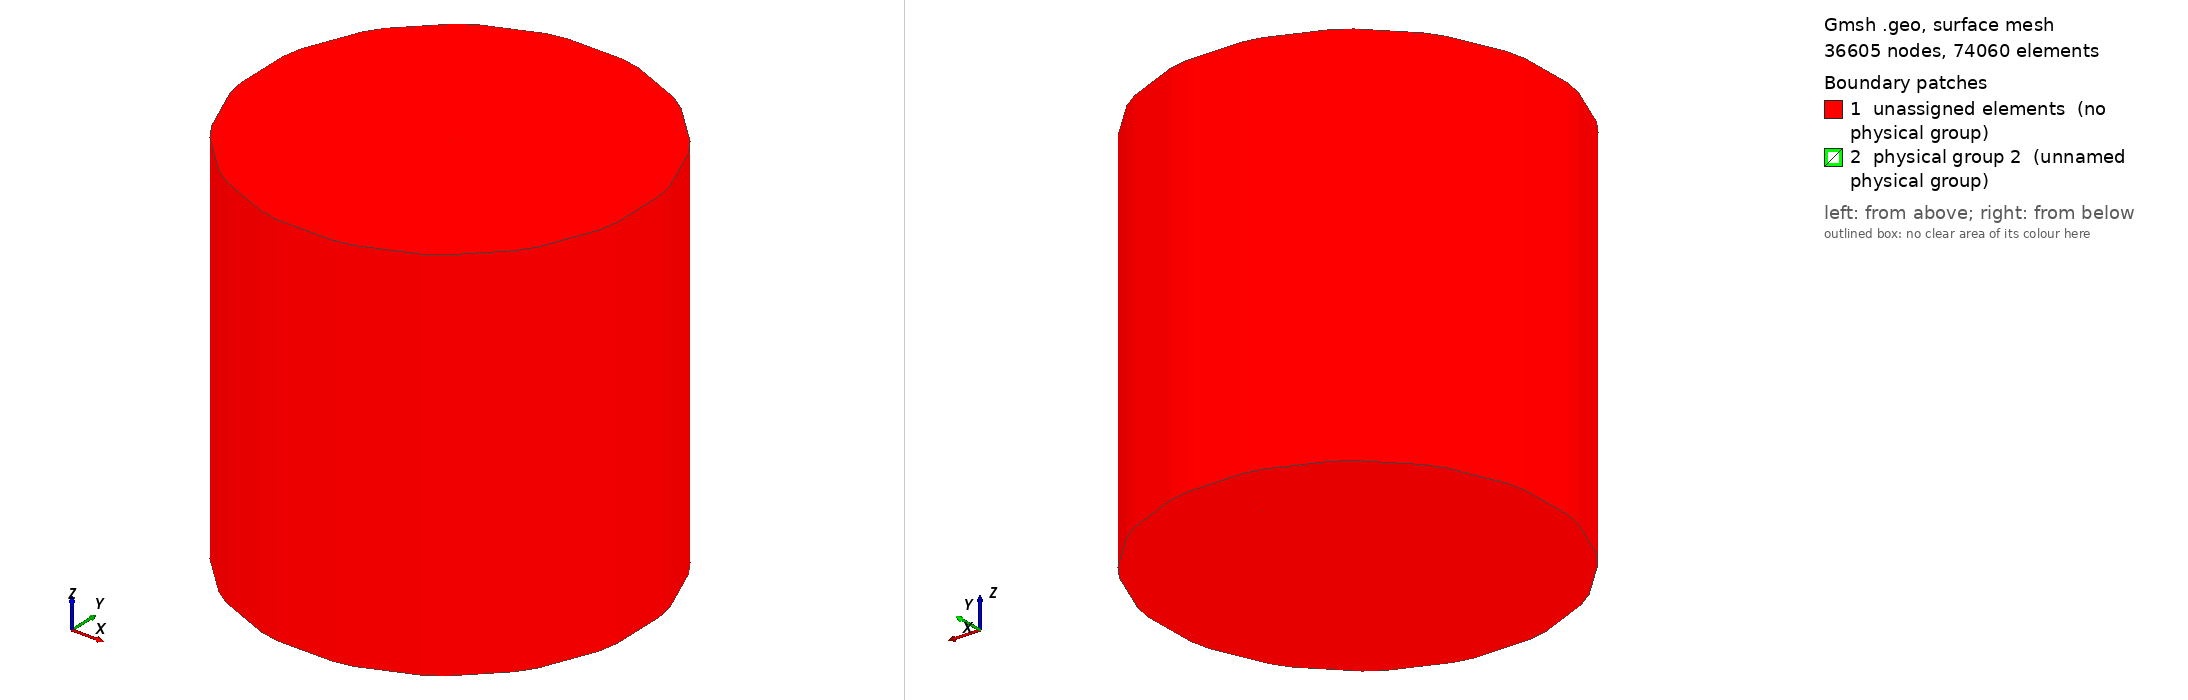

Gmsh geometry script, surface-meshed: 36605 nodes, 74060 surface elements. Boundary patches (legend numbers): 1 unassigned elements (no physical group), 2 physical group 2 (unnamed physical group). Left view from above one corner, right view from below the opposite corner. Legend entries are the model's physical surfaces; 'unassigned elements' are surfaces in no physical group. The drawing asked Gmsh for element sizes between 1% and 20% of the model's largest extent; the script's own settings can give other sizes.

=== 3D_embededFracture.geo (drawn) ===
lc = 0.0075/2;
lc1 = 0.01/2;
lc2= 0.01/2; // 0.001;
r0 = 0.097;//Outer egde of sample
r1 = 0.090;//Measuring location in sample
r2 = 0.065;//Inner ring in smaple
r3= 0.06; //fracture
segouter = 37;
segmid = 37;
seginner = 13;

//Note angle rotates anticlockwise, so use - to go clockwise
fracture_angle_to_bag1_sx = 0;

th = fracture_angle_to_bag1_sx*Pi/180;
sth = Sin(th);
cth = Cos(th);

p70x = r2;
p70y = 0;
p71x = 0;
p71y = r2;
p72x = -r2;
p72y = 0;
p73x = 0;
p73y = -r2;

Point(1)={0.0989400395497483,-0.0145213144685405,0,lc};
Point(2)={0.0989400395497483,0,0,lc};
Point(3)={0.0989400395497483,0.0145213144685405,0,lc};
Point(4)={0.0979528917494459,0.0194840415895657,0,lc};
Point(5)={0.0969657439491436,0.0244467687105909,0,lc};
Point(6)={0.0914086774858697,0.0378627139332354,0,lc};
Point(7)={0.0858516110225958,0.05127865915588,0,lc};
Point(8)={0.0830404519257676,0.0554858560599625,0,lc};
Point(9)={0.0802292928289395,0.0596930529640449,0,lc};
Point(10)={0.0699611728964922,0.0699611728964922,0,lc};
Point(11)={0.0596930529640449,0.0802292928289395,0,lc};
Point(12)={0.0554858560599625,0.0830404519257676,0,lc};
Point(13)={0.05127865915588,0.0858516110225958,0,lc};
Point(14)={0.0378627139332354,0.0914086774858697,0,lc};
Point(15)={0.0244467687105908,0.0969657439491436,0,lc};
Point(16)={0.0194840415895657,0.0979528917494459,0,lc};
Point(17)={0.0145213144685405,0.0989400395497483,0,lc};
Point(18)={6.93889390390723E-18,0.0989400395497483,0,lc};
Point(19)={-0.0145213144685405,0.0989400395497483,0,lc};
Point(20)={-0.0194840415895657,0.0979528917494459,0,lc};
Point(21)={-0.0244467687105908,0.0969657439491436,0,lc};
Point(22)={-0.0378627139332354,0.0914086774858697,0,lc};
Point(23)={-0.05127865915588,0.0858516110225958,0,lc};
Point(24)={-0.0554858560599625,0.0830404519257676,0,lc};
Point(25)={-0.0596930529640449,0.0802292928289395,0,lc};
Point(26)={-0.0699611728964922,0.0699611728964922,0,lc};
Point(27)={-0.0802292928289395,0.0596930529640449,0,lc};
Point(28)={-0.0830404519257677,0.0554858560599624,0,lc};
Point(29)={-0.0858516110225958,0.05127865915588,0,lc};
Point(30)={-0.0914086774858697,0.0378627139332354,0,lc};
Point(31)={-0.0969657439491436,0.0244467687105908,0,lc};
Point(32)={-0.0979528917494459,0.0194840415895657,0,lc};
Point(33)={-0.0989400395497483,0.0145213144685405,0,lc};
Point(34)={-0.0989400395497483,-9.54097911787244E-18,0,lc};
Point(35)={-0.0989400395497483,-0.0145213144685405,0,lc};
Point(36)={-0.0979528917494459,-0.0194840415895657,0,lc};
Point(37)={-0.0969657439491436,-0.0244467687105909,0,lc};
Point(38)={-0.0914086774858697,-0.0378627139332354,0,lc};
Point(39)={-0.0858516110225958,-0.05127865915588,0,lc};
Point(40)={-0.0830404519257676,-0.0554858560599625,0,lc};
Point(41)={-0.0802292928289395,-0.0596930529640449,0,lc};
Point(42)={-0.0699611728964922,-0.0699611728964922,0,lc};
Point(43)={-0.059693052964045,-0.0802292928289395,0,lc};
Point(44)={-0.0554858560599625,-0.0830404519257676,0,lc};
Point(45)={-0.05127865915588,-0.0858516110225958,0,lc};
Point(46)={-0.0378627139332354,-0.0914086774858697,0,lc};
Point(47)={-0.0244467687105908,-0.0969657439491436,0,lc};
Point(48)={-0.0194840415895657,-0.0979528917494459,0,lc};
Point(49)={-0.0145213144685405,-0.0989400395497483,0,lc};
Point(50)={2.60208521396521E-17,-0.0989400395497483,0,lc};
Point(51)={0.0145213144685405,-0.0989400395497483,0,lc};
Point(52)={0.0194840415895657,-0.0979528917494459,0,lc};
Point(53)={0.0244467687105909,-0.0969657439491436,0,lc};
Point(54)={0.0378627139332354,-0.0914086774858697,0,lc};
Point(55)={0.05127865915588,-0.0858516110225958,0,lc};
Point(56)={0.0554858560599625,-0.0830404519257676,0,lc};
Point(57)={0.0596930529640449,-0.0802292928289395,0,lc};
Point(58)={0.0699611728964922,-0.0699611728964922,0,lc};
Point(59)={0.0802292928289396,-0.0596930529640449,0,lc};
Point(60)={0.0830404519257677,-0.0554858560599624,0,lc};
Point(61)={0.0858516110225958,-0.0512786591558799,0,lc};
Point(62)={0.0914086774858697,-0.0378627139332354,0,lc};
Point(63)={0.0969657439491436,-0.0244467687105908,0,lc};
Point(64)={0.0979528917494459,-0.0194840415895657,0,lc};

Point(65) = { 0, 0, 0, lc1};
Point(655) = { 0, 0., 0.2-1e-6, lc1};
Point(66) = {r0, 0, 0, lc};
Point(67) = {0, r0, 0, lc};
Point(68) = {-r0, 0, 0, lc};
Point(69) = {0, -r0, 0, lc};



Point(70) = {r2, 0, 0, lc2};
Point(70000) = {r3, 0, 0, lc1};
Point(71) = {0., r2, 0, lc2};
Point(72) = {-r2, 0., 0, lc2};
Point(73) = {0, -r2, 0, lc2};

Point(74) = {r1, 0, 0, lc1};
Point(75) = {0, r1, 0, lc1};
Point(76) = {-r1, 0, 0, lc1};
Point(77) = {0, -r1, 0, lc1};

Circle(1) = {66, 65, 67};
Circle(2) = {66, 65, 69};
Circle(3) = {67, 65, 68};
Circle(4) = {68, 65, 69};

Line(5)={1,2};
Line(6)={2,3};
Line(7)={3,4};
Line(8)={4,5};
Line(9)={5,6};
Line(10)={6,7};
Line(11)={7,8};
Line(12)={8,9};
Line(13)={9,10};
Line(14)={10,11};
Line(15)={11,12};
Line(16)={12,13};
Line(17)={13,14};
Line(18)={14,15};
Line(19)={15,16};
Line(20)={16,17};
Line(21)={17,18};
Line(22)={18,19};
Line(23)={19,20};
Line(24)={20,21};
Line(25)={21,22};
Line(26)={22,23};
Line(27)={23,24};
Line(28)={24,25};
Line(29)={25,26};
Line(30)={26,27};
Line(31)={27,28};
Line(32)={28,29};
Line(33)={29,30};
Line(34)={30,31};
Line(35)={31,32};
Line(36)={32,33};
Line(37)={33,34};
Line(38)={34,35};
Line(39)={35,36};
Line(40)={36,37};
Line(41)={37,38};
Line(42)={38,39};
Line(43)={39,40};
Line(44)={40,41};
Line(45)={41,42};
Line(46)={42,43};
Line(47)={43,44};
Line(48)={44,45};
Line(49)={45,46};
Line(50)={46,47};
Line(51)={47,48};
Line(52)={48,49};
Line(53)={49,50};
Line(54)={50,51};
Line(55)={51,52};
Line(56)={52,53};
Line(57)={53,54};
Line(58)={54,55};
Line(59)={55,56};
Line(60)={56,57};
Line(61)={57,58};
Line(62)={58,59};
Line(63)={59,60};
Line(64)={60,61};
Line(65)={61,62};
Line(66)={62,63};
Line(67)={63,64};
Line(68)={64,1};

Circle(69) = {70, 65, 71};
Circle(70) = {70, 65, 73};
Circle(71) = {71, 65, 72};
Circle(72) = {72, 65, 73};

Circle(73) = {74, 65, 75};
Circle(74) = {74, 65, 77};
Circle(75) = {75, 65, 76};
Circle(76) = {76, 65, 77};


//Line(77) = {70,72};

Line Loop(1) = {69, 71, -77};
Line Loop(2) = {72, -70, 77};
Line Loop(3) = {1, 3, 4, -2};
Line Loop(4) = {5, 6, 7, 8, 9, 10, 11, 12, 13, 14, 15, 16, 17, 18, 19, 20, 21, 22, 23, 24, 25, 26, 27, 28, 29, 30, 31, 32, 33, 34, 35, 36,37,38,39,40,41,42,43,44,45,46,47,48,49,50,51,52,53,54,55,56,57,58,59,60,61,62,63,64,65,66,67,68};
Line Loop(5) = {73, 75, 76, -74};



//+
Curve Loop(8) = {71, 72, -70, 69};
Curve Loop(6) = {78, 79, 80, 77};



//Plane Surface(8) = {8};
Plane Surface(3) = {5,8};
Plane Surface(4) = {3,5};
Plane Surface(5) = {4,3};


For i In {5:68}
  Extrude {0, 0, 0.2} {
      Line{i}; 
    }
EndFor

For i In {1:4}
    Extrude {0, 0, 0.2} {
      Curve{i}; 
    }
EndFor
For i In {69:76}
    Extrude {0, 0, 0.2} {
      Curve{i}; 
    }
EndFor


//+
Curve Loop(9) = {133, 137, 141, 145, 149, 153, 157, 161, 165, 169, 173, 177, 181, 185, 189, 193, 197, 201, 205, 209, 213, 217, 221, 225, 229, 233, 237, 241, 245, 249, 253, 257, 261, 265, 269, 273, 277, 281, 285, 289, 293, 297, 301, 305, 309, 313, 317, 321, 325, 329, 77, 81, 85, 89, 93, 97, 101, 105, 109, 113, 117, 121, 125, 129};
//+
Curve Loop(10) = {333, 341, 345, -337};
//+
Plane Surface(381) = {9, 10};
//+
Curve Loop(11) = {377, -369, 365, 373};
//+
Plane Surface(382) = {10, 11};
//+
Curve Loop(12) = {357, 361, -353, 349};
//+
//Plane Surface(383) = {12};
Plane Surface(384) = {11, 12};

Surface Loop(3) = {4, 368, 372, 380, 376,  336, 340, 344, 348, 382};
//+
Volume(3) = {3};


Surface Loop(2) = {3, 368, 372, 380, 376,  352, 356, 360, 364, 384};
//+
Volume(2) = {2};


Surface Loop(4) = {5, 80, 84, 88, 92, 96, 100, 104, 108, 112, 116, 120, 124, 128, 132, 136, 140, 144, 148, 152, 156, 160, 164, 168, 172, 176, 180, 184, 188, 192, 196, 200, 204, 208, 212, 216, 220, 224, 228, 232, 236, 240, 244, 248, 252, 256, 260, 264, 268, 272, 276, 280, 284, 288, 292, 296, 300, 304, 308, 312, 316, 320, 324, 328, 332, 336, 340, 344, 348, 381};

//+
Volume(4) = {4};



lc_f = 0.005;
Point(500) = {0.0, 0.0, 0.06, lc_f};
Point(501) = {0.04, 0.0, 0.06, lc_f};
Point(502) = {0.04, 0.0, 0.16, lc_f};
Point(503) = {0.0, 0.0, 0.16, lc_f};
//+
Line(504) = {503, 502};
//+
Line(505) = {502, 501};
//+
Line(506) = {501, 500};
//+
Line(507) = {500, 503};
//+
Curve Loop(501) = {504, 505, 506, 507};
//+
Plane Surface(500) = {501};


//+
Line(508) = {65, 500};
//+
Line(509) = {70, 65};
//+
Line(510) = {502, 70136};
//+
Line(511) = {501, 70};
//+
Line(512) = {70128, 70128};
//+
Line(513) = {70128, 503};
//+
Line(514) = {70136, 70128};
//+
Line(515) = {65, 71};
//+
Line(516) = {70128, 70138};
//+
Line(517) = {71, 500};
//+
Line(518) = {503, 503};
//+
Line(519) = {503, 70138};
//+
Curve Loop(502) = {509, 508, -506, 511};
//+
Plane Surface(501) = {502};
//+
Curve Loop(503) = {505, 511, 350, -510};
//+
Plane Surface(502) = {503};
//+
Curve Loop(504) = {504, 510, 514, 513};
//+
Plane Surface(503) = {504};
//+
Curve Loop(505) = {516, -519, -513};
//+
Plane Surface(504) = {505};
//+
Curve Loop(506) = {519, -351, 517, 507};
//+
Plane Surface(505) = {506};
//+
Curve Loop(507) = {517, -508, 515};
//+
Plane Surface(506) = {507};
//+
Curve Loop(508) = {69, -515, -509};
//+
Plane Surface(507) = {508};
//+
Curve Loop(509) = {72, -70, 509, 515, 71};
//+
Plane Surface(508) = {509};
//+
Curve Loop(510) = {514, 516, -349};
//+
Plane Surface(509) = {510};
//+
Curve Loop(511) = {516, 357, 361, -353, 514};
//+
Plane Surface(510) = {511};



//+
Surface Loop(5) = {510, 360, 364, 356, 508, 506, 505, 504, 503, 500, 502, 501};
//+
Volume(5) = {5};
//+
Surface Loop(6) = {507, 352, 501, 506, 505, 504, 503, 500, 502, 509};
//+
Volume(6) = {6};

Physical Volume(1) = {2, 3, 4, 5, 6};
Physical Surface(2) = {500};



//+
Physical Curve(520) = {507, 513};
